8-way image classification set "bloodmnist" from GitHub (BhavaniSankarRS/emperical-analysis); label vocabulary: basophil, eosinophil, erythroblast, immature granulocytes(myelocytes, metamyelocytes and promyelocytes), lymphocyte, monocyte, neutrophil, platelet.

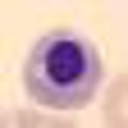
Label: erythroblast

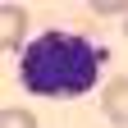
Label: basophil

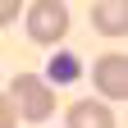
Label: platelet

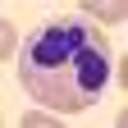
Label: neutrophil

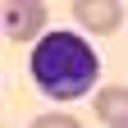
Label: lymphocyte

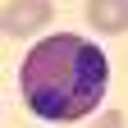
Label: eosinophil
